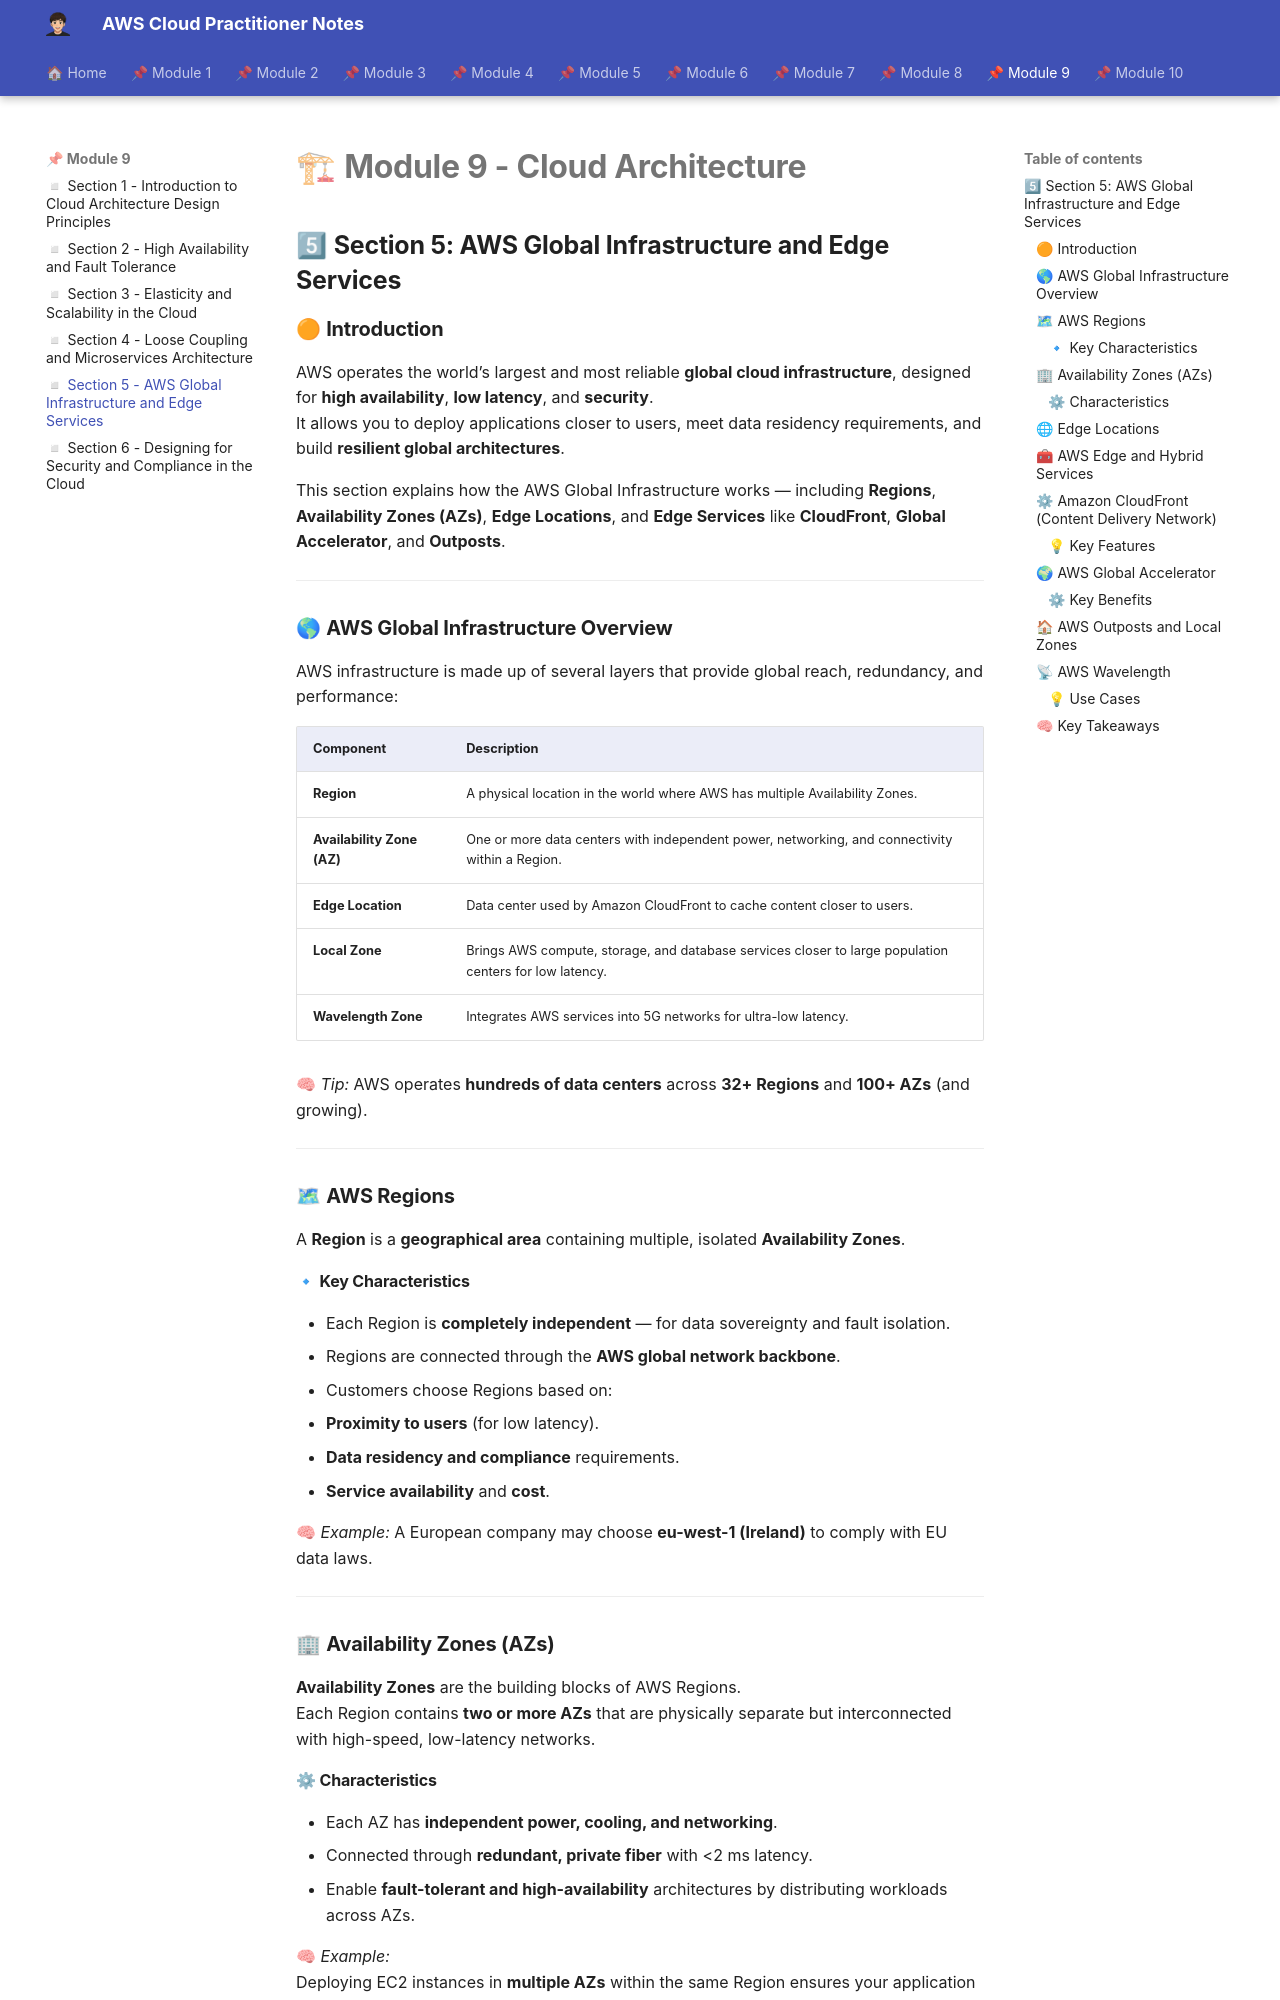

repository: albamdls/aws-notes · page: cloud-practitioner/module-9/m9_sec5/index.html · generator: mkdocs

# 🏗 **Module 9 - Cloud Architecture**  

## 5⃣ **Section 5: AWS Global Infrastructure and Edge Services**

### 🟠 **Introduction**

AWS operates the world’s largest and most reliable **global cloud infrastructure**, designed for **high availability**, **low latency**, and **security**.  
It allows you to deploy applications closer to users, meet data residency requirements, and build **resilient global architectures**.

This section explains how the AWS Global Infrastructure works — including **Regions**, **Availability Zones (AZs)**, **Edge Locations**, and **Edge Services** like **CloudFront**, **Global Accelerator**, and **Outposts**.

---

### 🌎 **AWS Global Infrastructure Overview**

AWS infrastructure is made up of several layers that provide global reach, redundancy, and performance:

| **Component** | **Description** |
|----------------|-----------------|
| **Region** | A physical location in the world where AWS has multiple Availability Zones. |
| **Availability Zone (AZ)** | One or more data centers with independent power, networking, and connectivity within a Region. |
| **Edge Location** | Data center used by Amazon CloudFront to cache content closer to users. |
| **Local Zone** | Brings AWS compute, storage, and database services closer to large population centers for low latency. |
| **Wavelength Zone** | Integrates AWS services into 5G networks for ultra-low latency. |

🧠 *Tip:* AWS operates **hundreds of data centers** across **32+ Regions** and **100+ AZs** (and growing).

---

### 🗺 **AWS Regions**

A **Region** is a **geographical area** containing multiple, isolated **Availability Zones**.

#### 🔹 **Key Characteristics**
- Each Region is **completely independent** — for data sovereignty and fault isolation.  
- Regions are connected through the **AWS global network backbone**.  
- Customers choose Regions based on:
  - **Proximity to users** (for low latency).  
  - **Data residency and compliance** requirements.  
  - **Service availability** and **cost**.

🧠 *Example:* A European company may choose **eu-west-1 (Ireland)** to comply with EU data laws.

---

### 🏢 **Availability Zones (AZs)**

**Availability Zones** are the building blocks of AWS Regions.  
Each Region contains **two or more AZs** that are physically separate but interconnected with high-speed, low-latency networks.

#### ⚙ **Characteristics**
- Each AZ has **independent power, cooling, and networking**.  
- Connected through **redundant, private fiber** with <2 ms latency.  
- Enable **fault-tolerant and high-availability** architectures by distributing workloads across AZs.

🧠 *Example:*  
Deploying EC2 instances in **multiple AZs** within the same Region ensures your application stays online even if one data center fails.

---
